Photos from the image-classification dataset "dataset" in the GitHub repository alevinas/minecraftImagesRNA. Its 6 classes are: araña, cerdo, creeper, gato, vaca, zombie.

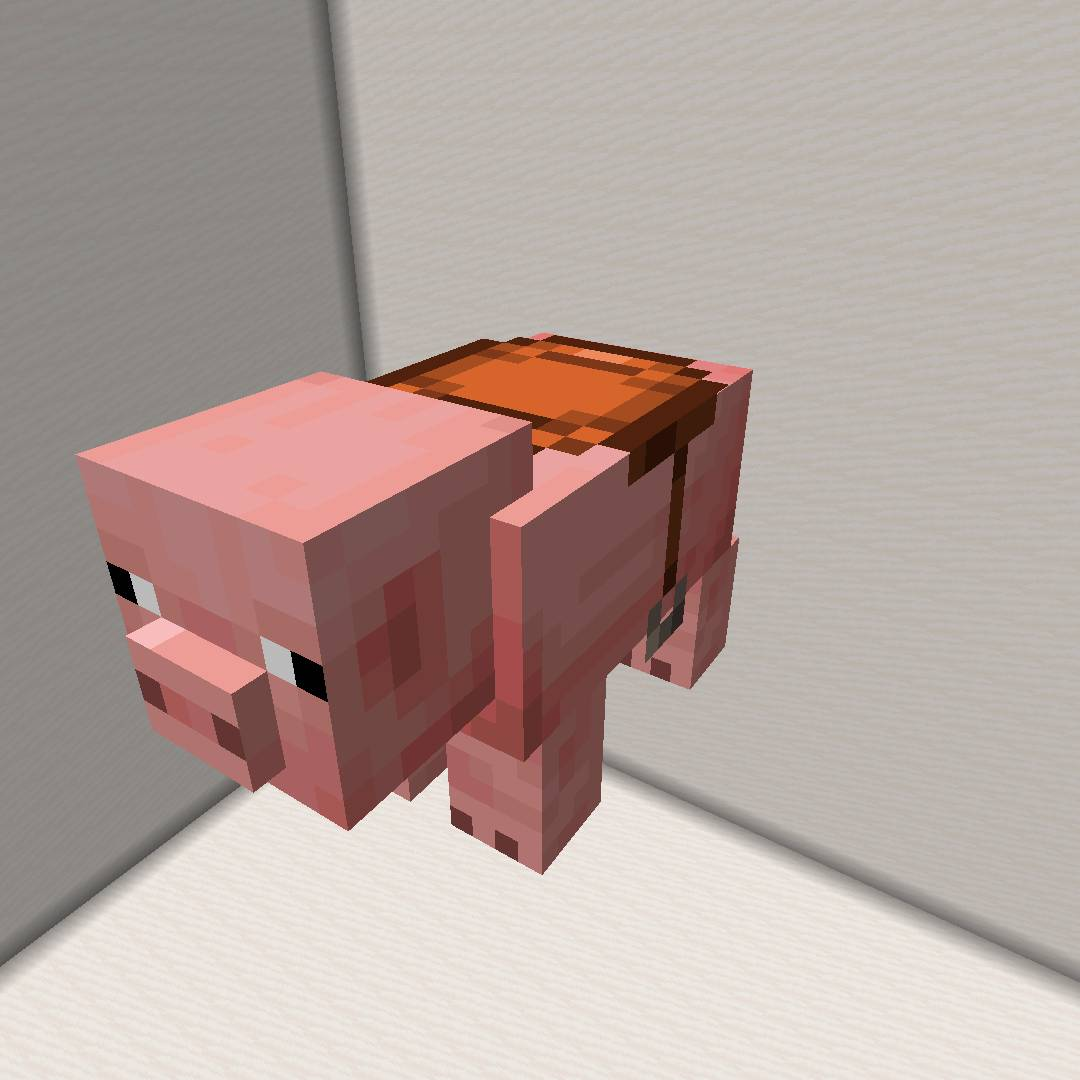
Label: cerdo

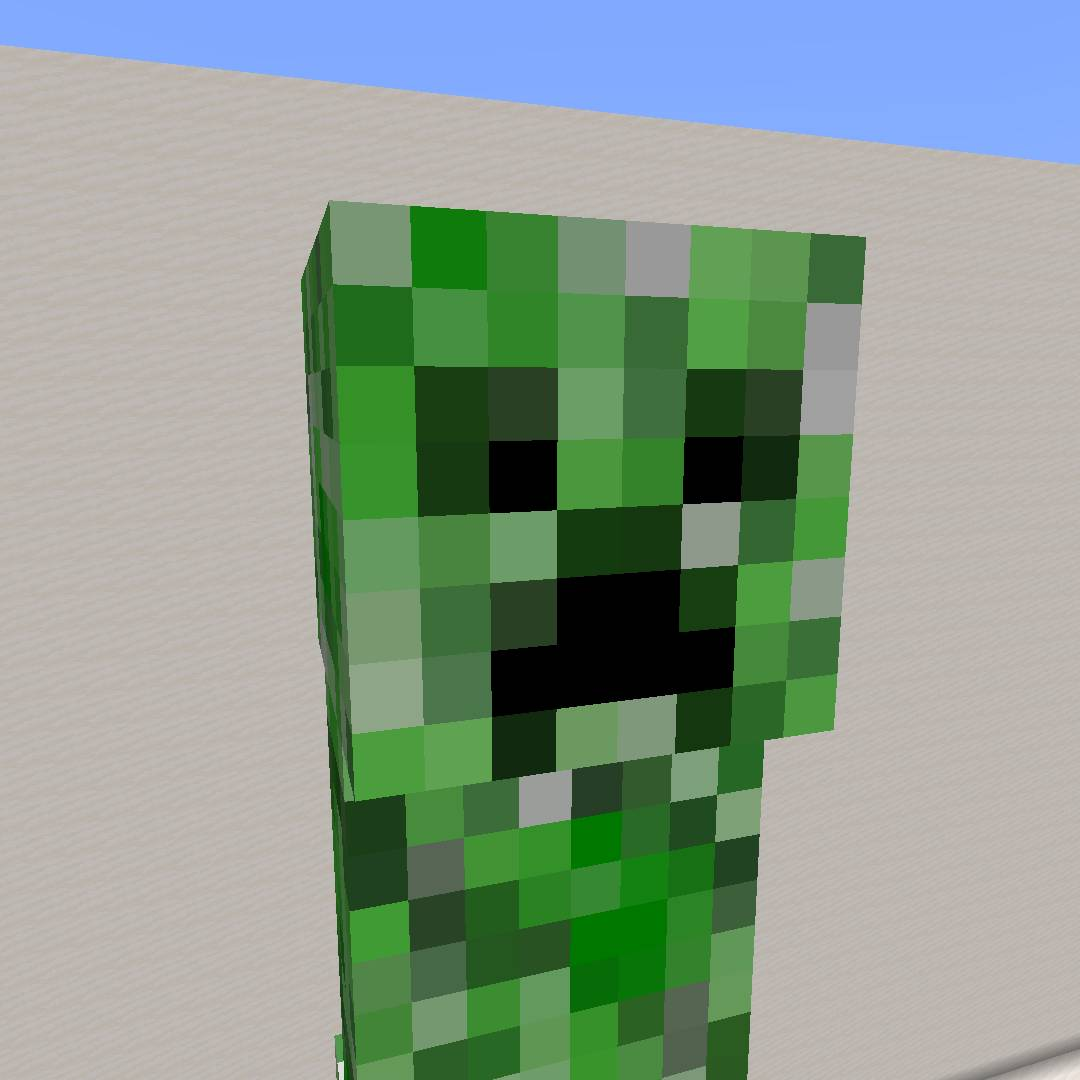
Label: creeper

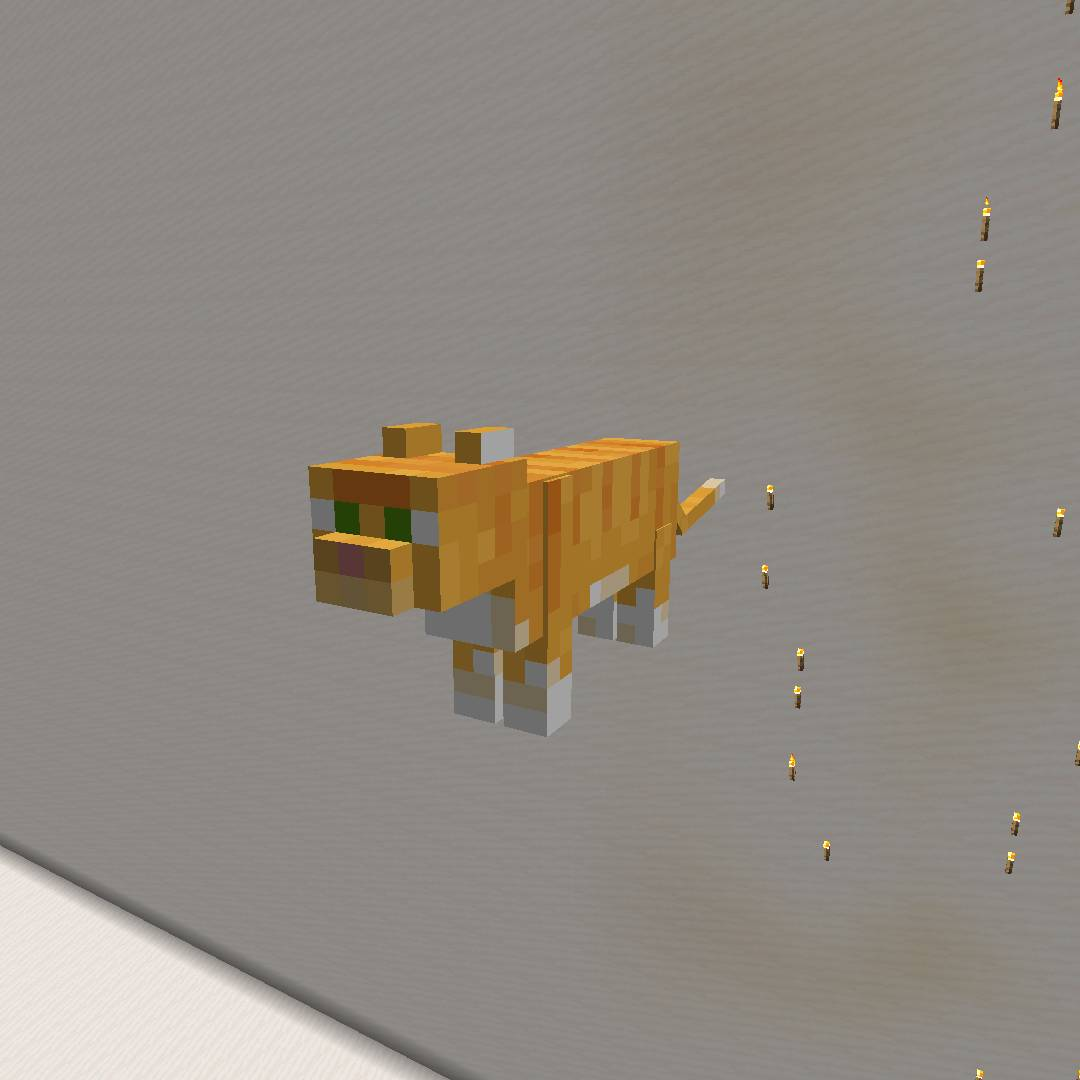
Label: gato

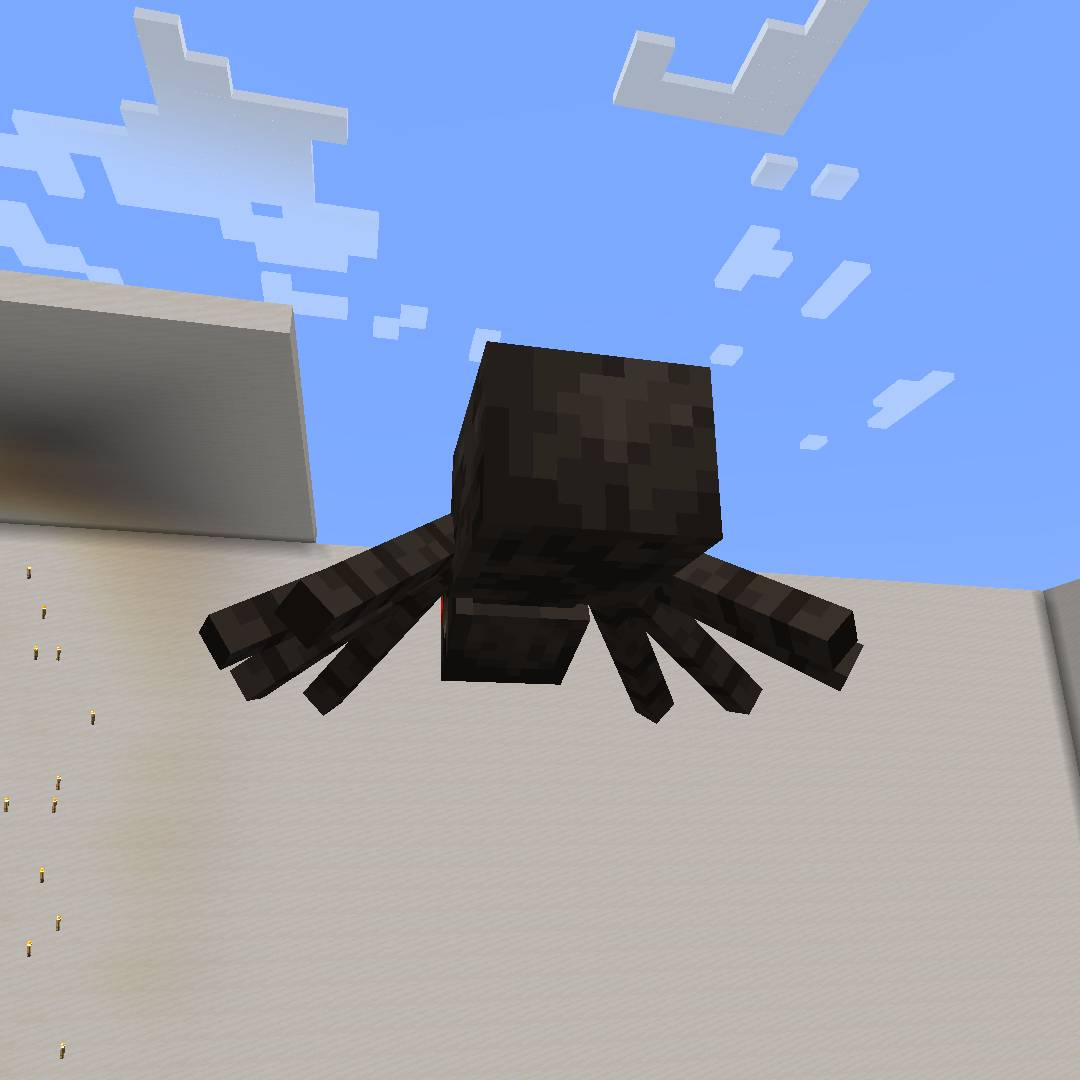
Label: araña

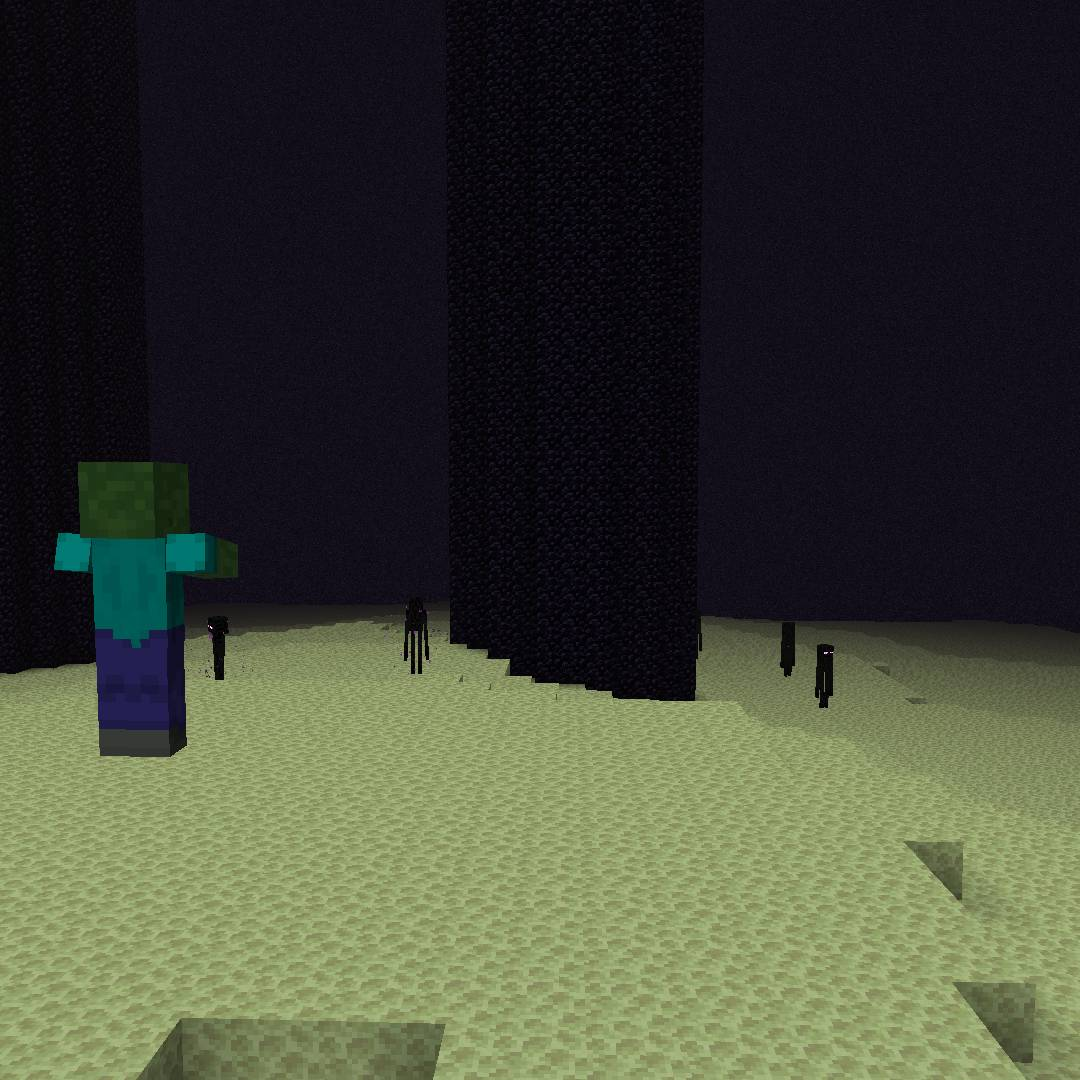
Label: zombie

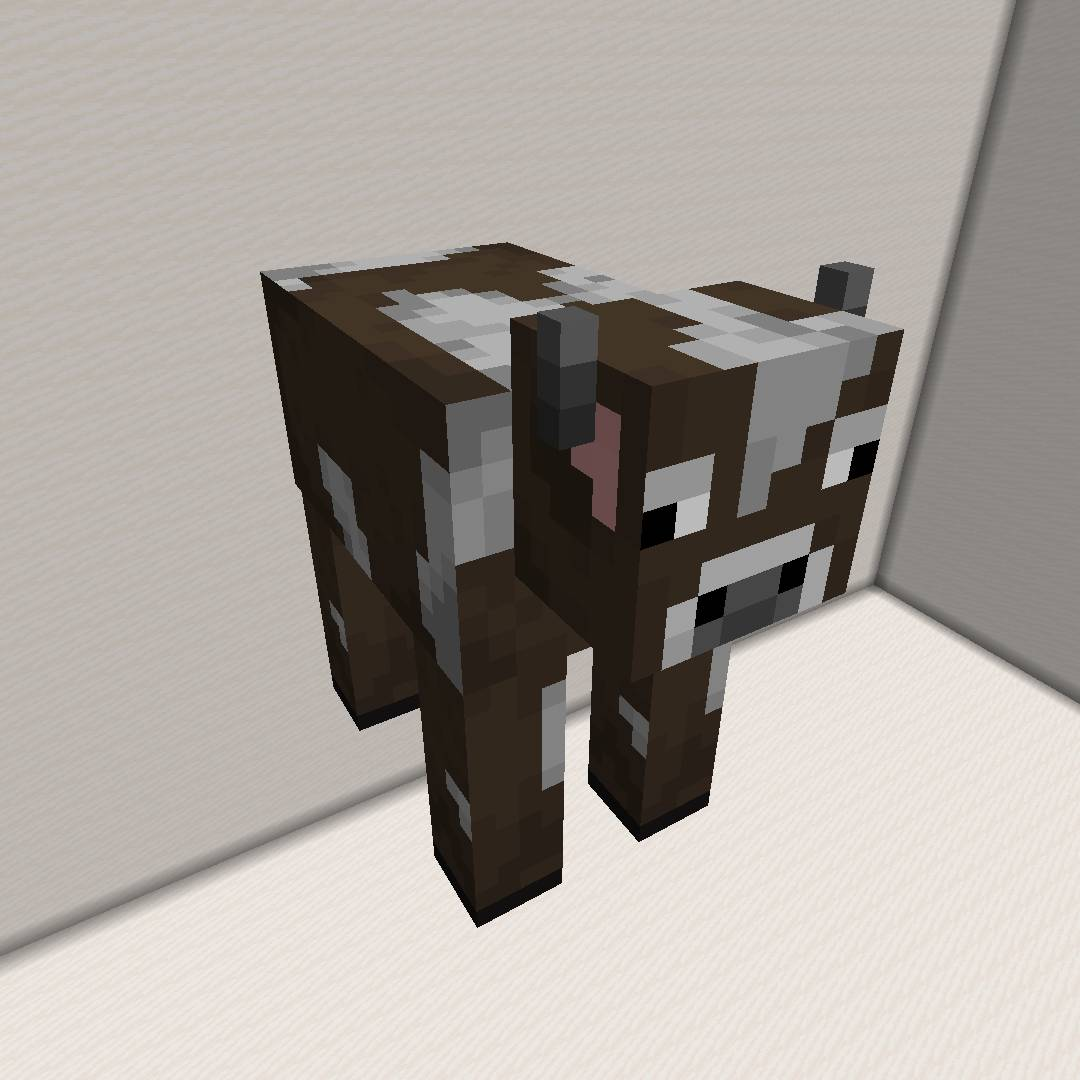
Label: vaca
